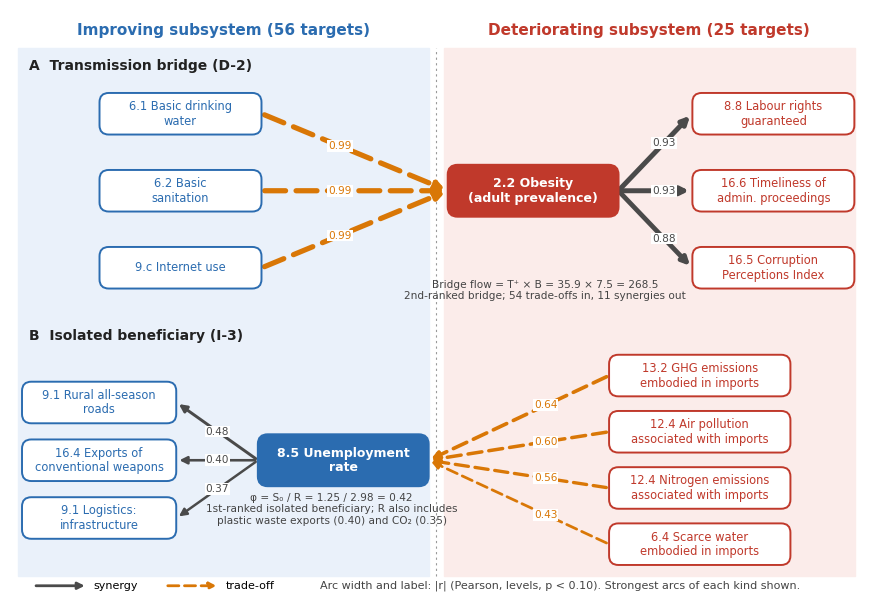

This chart was generated by the following Python code: (Note: this script raises an exception after producing the figure.)
"""Figure 1 of the methodological article: interface roles illustrated with Brazil.

Usage: python scripts/figure1_brazil.py   (writes docs/figures/figure1_interface_roles.png)

Values come from the SDG Index procedure for Brazil (data/SDGIndex, normalised scores, 2000-2025,
Pearson in levels, p < 0.10, roles with ROLE_TOP = 3), as computed by
sdgindex_country.analyze(): 2.2 obesity is the second-ranked transmission bridge
(T+ 35.9, B 7.5, bridge flow 268.5) and 8.5 unemployment the first-ranked isolated beneficiary
(R 2.98, S_o 1.25, phi 0.42). Arcs shown are the strongest of each kind at those nodes (|r|).
"""
import matplotlib
matplotlib.use('Agg')
import matplotlib.pyplot as plt
from matplotlib.patches import FancyArrowPatch, FancyBboxPatch, Rectangle

IMP, DET = '#2B6CB0', '#C0392B'          # improving / deteriorating nodes
SYN, TRA = '#4A4A4A', '#D97706'           # synergy / trade-off arcs
plt.rcParams.update({'font.family': 'DejaVu Sans', 'font.size': 9})
fig, ax = plt.subplots(figsize=(11, 7.6))
ax.set_xlim(0, 11); ax.set_ylim(0, 7.6); ax.axis('off')

# subsystem bands
ax.add_patch(Rectangle((0.1, 0.25), 5.3, 6.85, color='#EAF1FA', zorder=0))
ax.add_patch(Rectangle((5.6, 0.25), 5.3, 6.85, color='#FBECEA', zorder=0))
ax.text(2.75, 7.28, 'Improving subsystem (56 targets)', ha='center', color=IMP, fontsize=11, weight='bold')
ax.text(8.25, 7.28, 'Deteriorating subsystem (25 targets)', ha='center', color=DET, fontsize=11, weight='bold')
ax.plot([5.5, 5.5], [0.25, 7.1], color='#999999', lw=0.8, ls=(0, (2, 3)), zorder=0)

def node(x, y, label, col, key=False, w=2.05):
    h = 0.5 if not key else 0.62
    box = FancyBboxPatch((x - w / 2, y - h / 2), w, h, boxstyle='round,pad=0.02,rounding_size=0.12',
                         fc='white' if not key else col, ec=col, lw=1.4 if not key else 2.2, zorder=3)
    ax.add_patch(box)
    ax.text(x, y, label, ha='center', va='center', fontsize=8.3 if not key else 9,
            color=col if not key else 'white', weight='bold' if key else 'normal', zorder=4, linespacing=1.15)

def arc(p, q, w, kind, label=None, rad=0.0, lx=0.5, dy=0.0):
    a = FancyArrowPatch(p, q, arrowstyle='-|>', mutation_scale=11, lw=0.6 + 3.2 * w,
                        color=SYN if kind == 's' else TRA, ls='-' if kind == 's' else (0, (4, 2)),
                        connectionstyle=f'arc3,rad={rad}', shrinkA=2, shrinkB=2, zorder=2)
    ax.add_patch(a)
    if label:
        x = p[0] + (q[0] - p[0]) * lx; y = p[1] + (q[1] - p[1]) * lx + dy
        ax.text(x, y, label, fontsize=7.6, ha='center', va='center', color=SYN if kind == 's' else TRA,
                bbox=dict(fc='white', ec='none', pad=0.6), zorder=5)

# ---------- Panel A: transmission bridge (2.2 obesity) ----------
ax.text(0.25, 6.82, 'A  Transmission bridge (D-2)', fontsize=10, weight='bold', color='#222222')
B = (6.75, 5.25)
srcA = [((2.2, 6.25), '6.1 Basic drinking\nwater', 0.99), ((2.2, 5.25), '6.2 Basic\nsanitation', 0.99),
        ((2.2, 4.25), '9.c Internet use', 0.99)]
dstA = [((9.85, 6.25), '8.8 Labour rights\nguaranteed', 0.93), ((9.85, 5.25), '16.6 Timeliness of\nadmin. proceedings', 0.93),
        ((9.85, 4.25), '16.5 Corruption\nPerceptions Index', 0.88)]
for (xy, lab, w) in srcA:
    node(*xy, lab, IMP); arc((xy[0] + 1.05, xy[1]), (B[0] - 1.1, B[1]), w, 't', f'{w:.2f}', lx=0.42)
for (xy, lab, w) in dstA:
    node(*xy, lab, DET); arc((B[0] + 1.1, B[1]), (xy[0] - 1.05, xy[1]), w, 's', f'{w:.2f}', lx=0.62)
node(*B, '2.2 Obesity\n(adult prevalence)', DET, key=True, w=2.15)
ax.text(B[0] + 0.15, B[1] - 1.15, 'Bridge flow = T⁺ × B = 35.9 × 7.5 = 268.5\n2nd-ranked bridge; 54 trade-offs in, 11 synergies out',
        ha='center', va='top', fontsize=7.6, color='#444444')

# ---------- Panel B: isolated beneficiary (8.5 unemployment) ----------
ax.text(0.25, 3.32, 'B  Isolated beneficiary (I-3)', fontsize=10, weight='bold', color='#222222')
I = (4.3, 1.75)
srcB = [((8.9, 2.85), '13.2 GHG emissions\nembodied in imports', 0.64), ((8.9, 2.12), '12.4 Air pollution\nassociated with imports', 0.60),
        ((8.9, 1.39), '12.4 Nitrogen emissions\nassociated with imports', 0.56), ((8.9, 0.66), '6.4 Scarce water\nembodied in imports', 0.43)]
dstB = [((1.15, 2.5), '9.1 Rural all-season\nroads', 0.48), ((1.15, 1.75), '16.4 Exports of\nconventional weapons', 0.40),
        ((1.15, 1.0), '9.1 Logistics:\ninfrastructure', 0.37)]
for (xy, lab, w) in srcB:
    node(*xy, lab, DET, w=2.3); arc((xy[0] - 1.17, xy[1]), (I[0] + 1.1, I[1]), w, 't', f'{w:.2f}', lx=0.35)
for (xy, lab, w) in dstB:
    node(*xy, lab, IMP, w=1.95); arc((I[0] - 1.1, I[1]), (xy[0] + 1.0, xy[1]), w, 's', f'{w:.2f}', lx=0.5)
node(*I, '8.5 Unemployment\nrate', IMP, key=True, w=2.15)
ax.text(I[0] - 0.15, I[1] - 0.42, 'φ = Sₒ / R = 1.25 / 2.98 = 0.42\n1st-ranked isolated beneficiary; R also includes\nplastic waste exports (0.40) and CO₂ (0.35)',
        ha='center', va='top', fontsize=7.6, color='#444444')

# legend
ly = 0.02
ax.add_patch(FancyArrowPatch((0.3, ly + 0.1), (1.0, ly + 0.1), arrowstyle='-|>', mutation_scale=10, lw=2, color=SYN))
ax.text(1.08, ly + 0.1, 'synergy', va='center', fontsize=8)
ax.add_patch(FancyArrowPatch((2.0, ly + 0.1), (2.7, ly + 0.1), arrowstyle='-|>', mutation_scale=10, lw=2, color=TRA, ls=(0, (4, 2))))
ax.text(2.78, ly + 0.1, 'trade-off', va='center', fontsize=8)
ax.text(4.0, ly + 0.1, 'Arc width and label: |r| (Pearson, levels, p < 0.10). Strongest arcs of each kind shown.',
        va='center', fontsize=8, color='#444444')
fig.savefig('docs/figures/figure1_interface_roles.png', dpi=220, bbox_inches='tight', facecolor='white')
